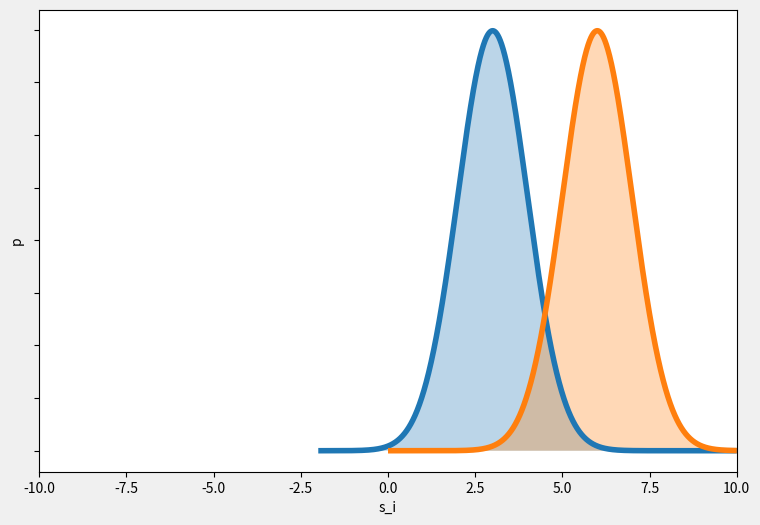

Generate this figure with matplotlib:
'''
Created on 13-Jun-2020

[redacted]
'''
import numpy as np
import matplotlib.pyplot as plt
from scipy.stats import norm

mu = 12 
sigma = 4
x1 = 5
x2 = 20

# calculate the z-transform
z1 = ( x1 - mu ) / sigma
z2 = ( x2 - mu ) / sigma

# x = np.arange(z1, z2, 0.001) # range of x in spec
x = np.arange(-2, 10, 0.001) # range of x in spec
# mean = 0, stddev = 1, since Z-transform was calculated
y = norm.pdf(x,3,1)

mu = 28 
sigma = 2
x1 = 15
x2 = 40

# calculate the z-transform
z1 = ( x1 - mu ) / sigma
z2 = ( x2 - mu ) / sigma

# x_2 = np.arange(z1, z2, 0.001) # range of x in spec
x_2 = np.arange(0, 12, 0.001) # range of x in spec
y_2 = norm.pdf(x_2,6,1)


# build the plot
fig, ax = plt.subplots(figsize=(9,6))
plt.style.use('fivethirtyeight')
ax.plot(x,y)
ax.plot(x_2,y_2)
# ax.fill_between(x,y,0, alpha=0.3, color='b')
ax.fill_between(x,y,0, alpha=0.3)
ax.fill_between(x_2,y_2,0, alpha=0.3)
ax.set_xlim([-10,10])
ax.set_xlabel('s_i')
ax.set_ylabel('p')
ax.set_yticklabels([])

plt.show()